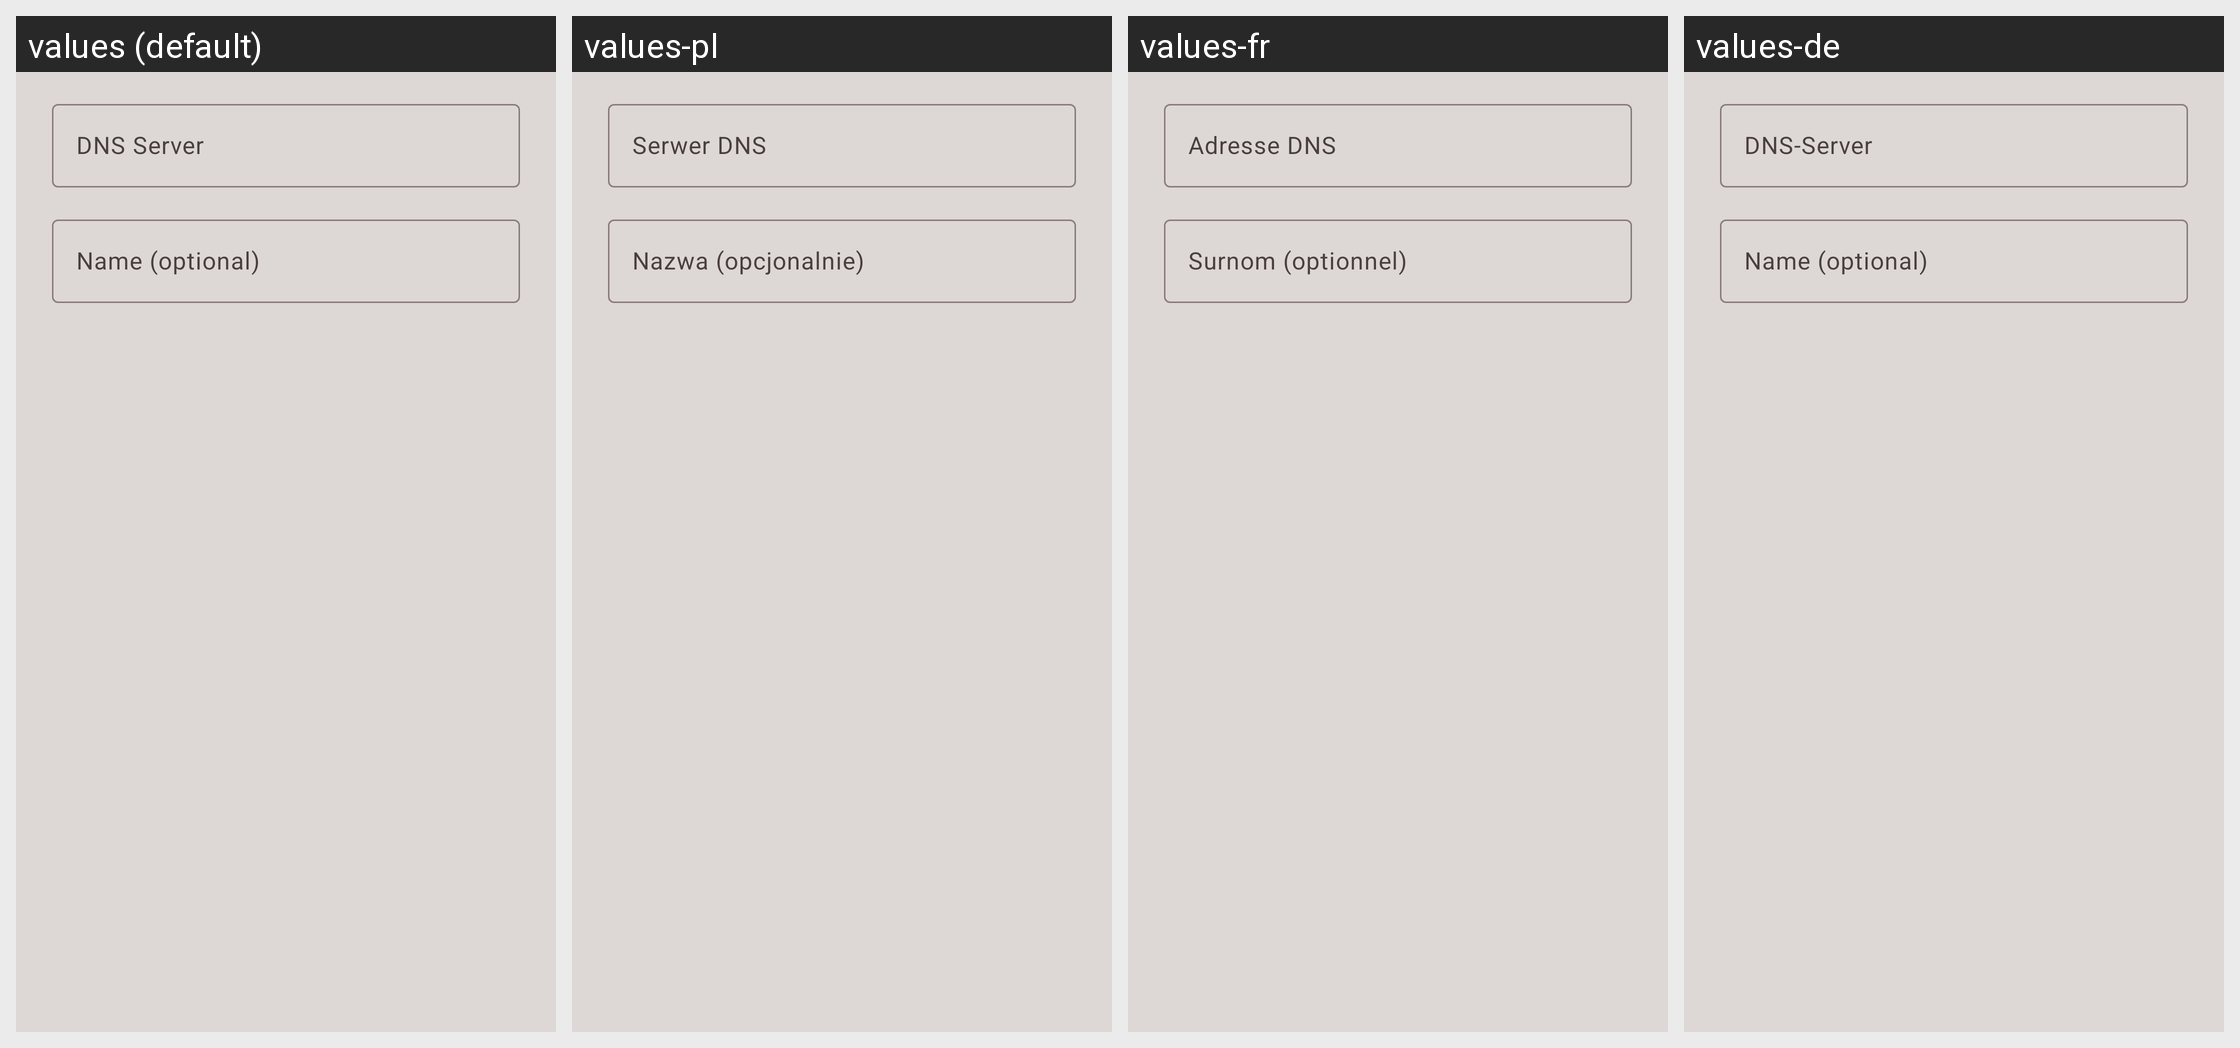

Strings drawn on this Android screen and how each of the app's shown locales translates them:
Android screen res/layout/dialog_add_hostname.xml rendered under 4 locales, left to right: values (default), values-pl, values-fr, values-de. Device: Nexus 5 (rendered at 1080×1920; each locale shown at half size, 540×960, under a caption strip naming it); theme Theme.DNSToggle.
Other locales in the repository, not shown: values-ca, values-es, values-ja, values-pt-rBR, values-tr, values-zh-rCN.
Strings drawn on this screen, with the default value and each locale's value (text and hints the layout hard-codes, and strings that could not be matched under every locale, appear in the picture but are not listed):

dns_hostname_hint
  values: DNS Server
  values-pl: Serwer DNS
  values-fr: Adresse DNS
  values-de: DNS-Server

dns_label_hint
  values: Name (optional)
  values-pl: Nazwa (opcjonalnie)
  values-fr: Surnom (optionnel)
  values-de: Name (optional)
